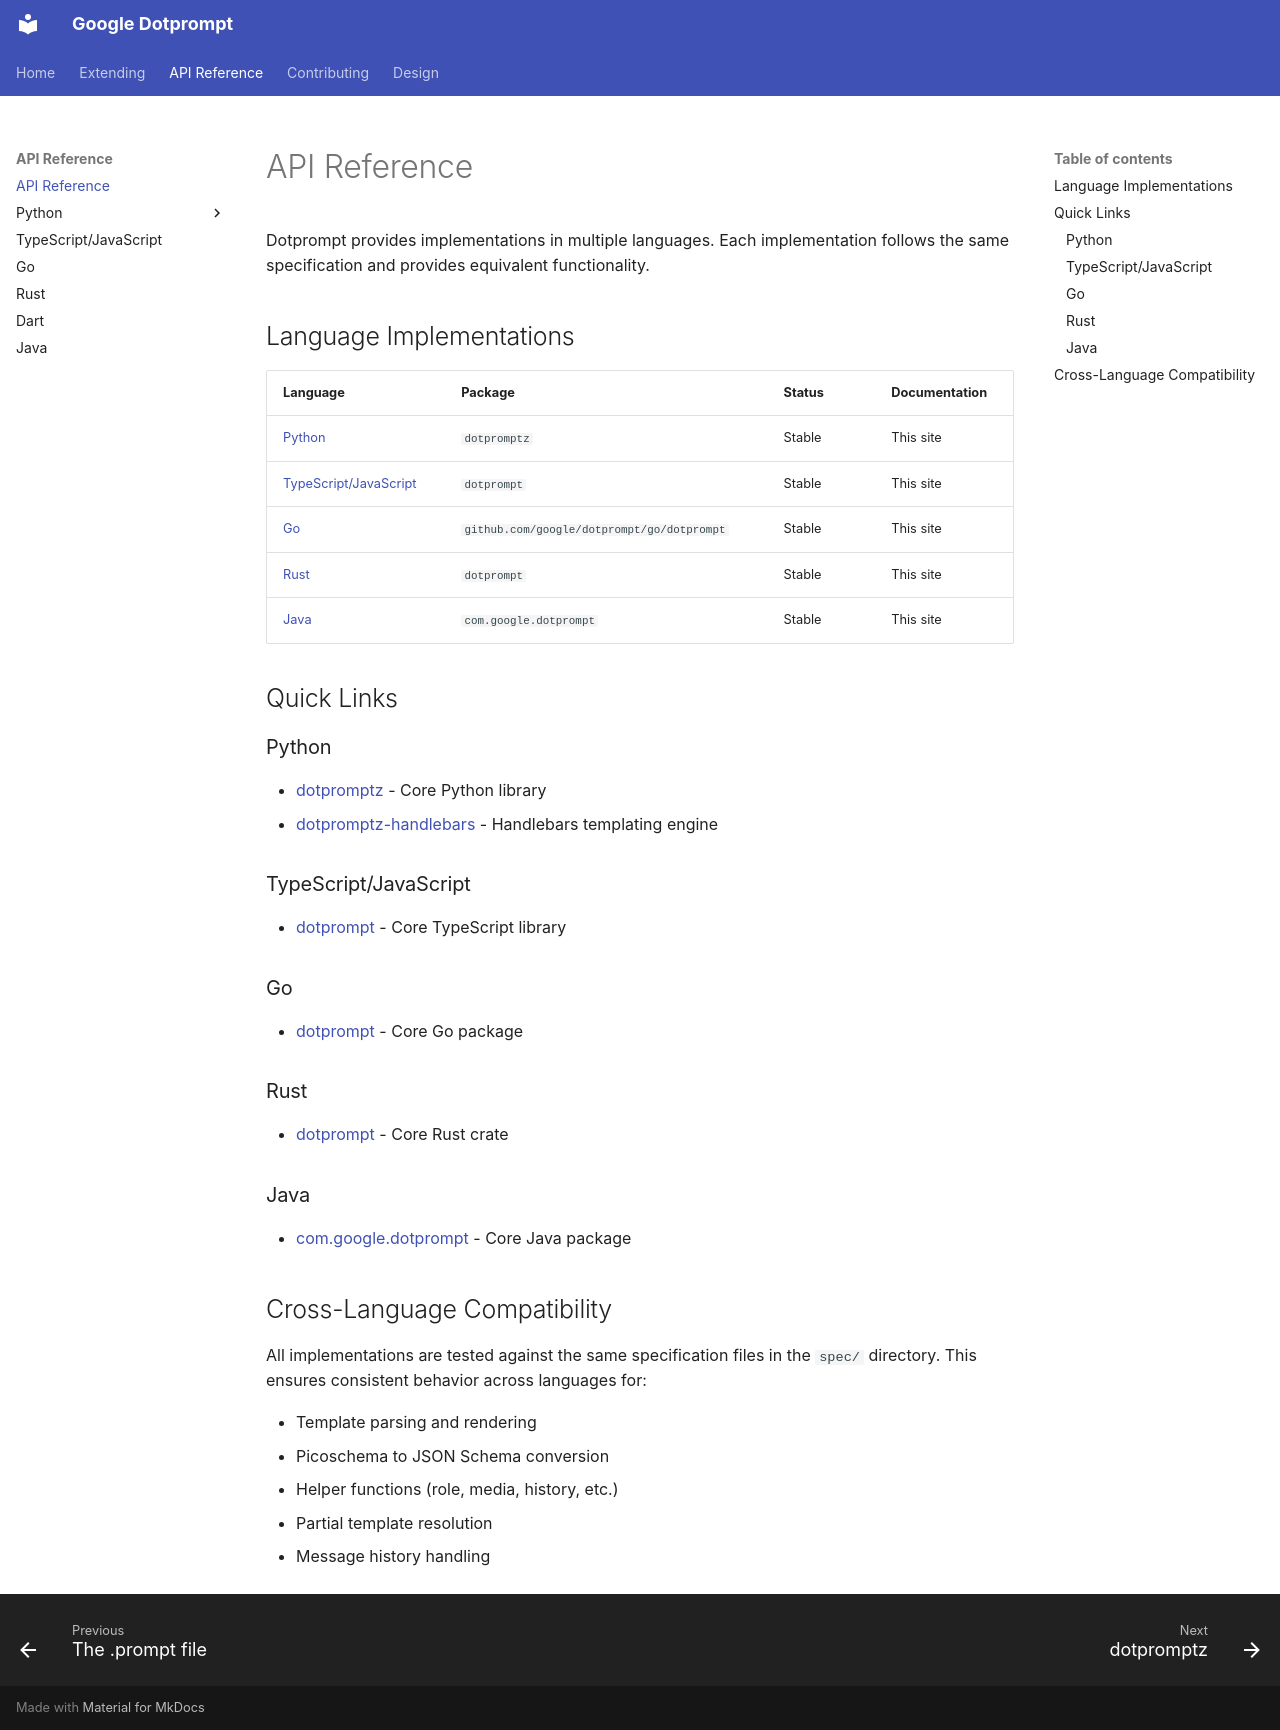

repository: google/dotprompt · page: api/index.html · generator: mkdocs

# API Reference

Dotprompt provides implementations in multiple languages. Each implementation
follows the same specification and provides equivalent functionality.

## Language Implementations

| Language | Package | Status | Documentation |
|----------|---------|--------|---------------|
| [Python](python/dotpromptz.md) | `dotpromptz` | Stable | This site |
| [TypeScript/JavaScript](typescript/index.md) | `dotprompt` | Stable | This site |
| [Go](go/index.md) | `github.com/google/dotprompt/go/dotprompt` | Stable | This site |
| [Rust](rust/index.md) | `dotprompt` | Stable | This site |
| [Java](java/index.md) | `com.google.dotprompt` | Stable | This site |

## Quick Links

### Python

* [dotpromptz](python/dotpromptz.md) - Core Python library
* [dotpromptz-handlebars](python/handlebars.md) - Handlebars templating engine

### TypeScript/JavaScript

* [dotprompt](typescript/index.md) - Core TypeScript library

### Go

* [dotprompt](go/index.md) - Core Go package

### Rust

* [dotprompt](rust/index.md) - Core Rust crate

### Java

* [com.google.dotprompt](java/index.md) - Core Java package

## Cross-Language Compatibility

All implementations are tested against the same specification files in the
`spec/` directory. This ensures consistent behavior across languages for:

* Template parsing and rendering
* Picoschema to JSON Schema conversion
* Helper functions (role, media, history, etc.)
* Partial template resolution
* Message history handling
